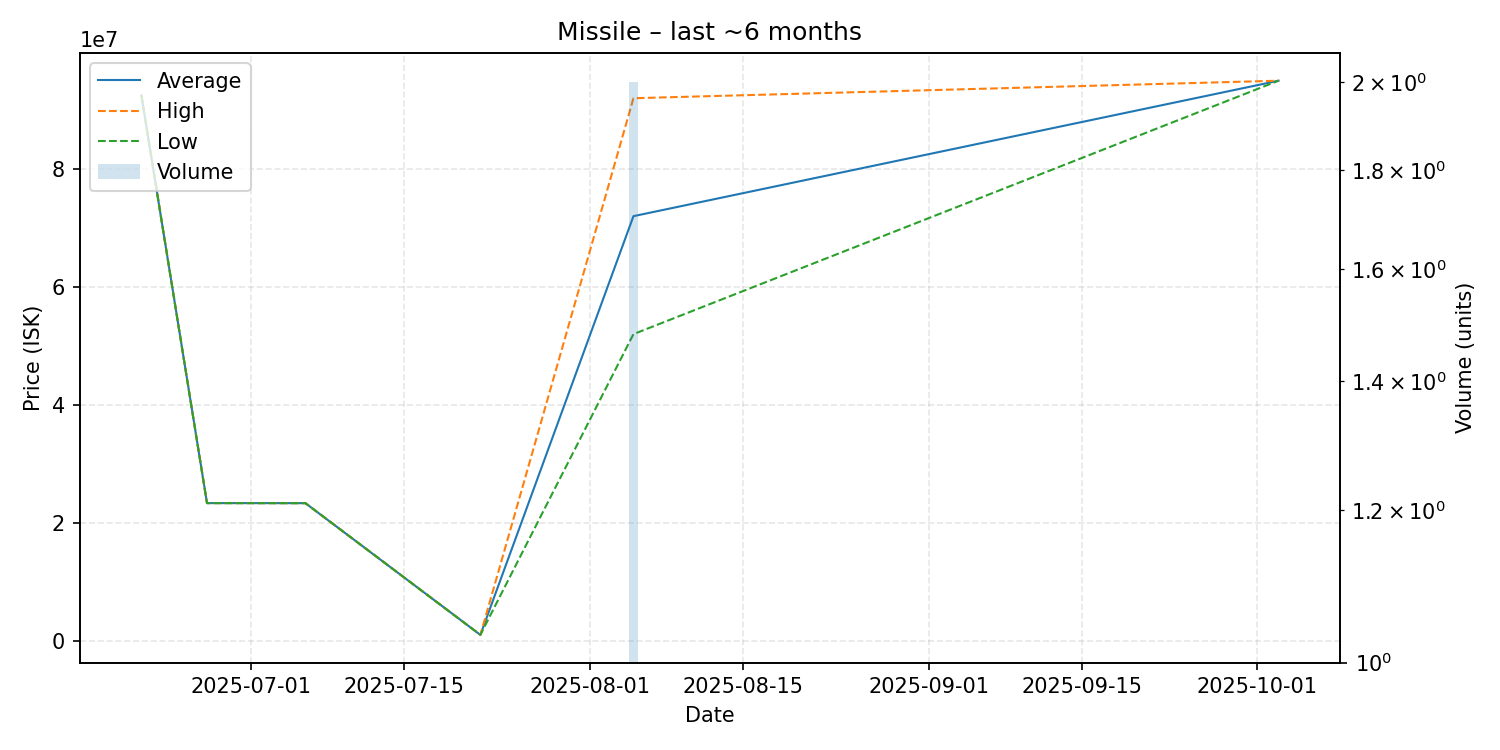

Source data for this figure (header and first rows):
date, average, highest, lowest, order_count, volume
2025-06-21, 92500000, 92500000, 92500000, 1, 1
2025-06-27, 23340000, 23340000, 23340000, 1, 1
2025-07-06, 23330000, 23330000, 23330000, 1, 1
2025-07-22, 990000, 990000, 990000, 1, 1
2025-08-05, 72005000, 92010000, 52000000, 2, 2
2025-10-03, 94980000, 94980000, 94980000, 1, 1
